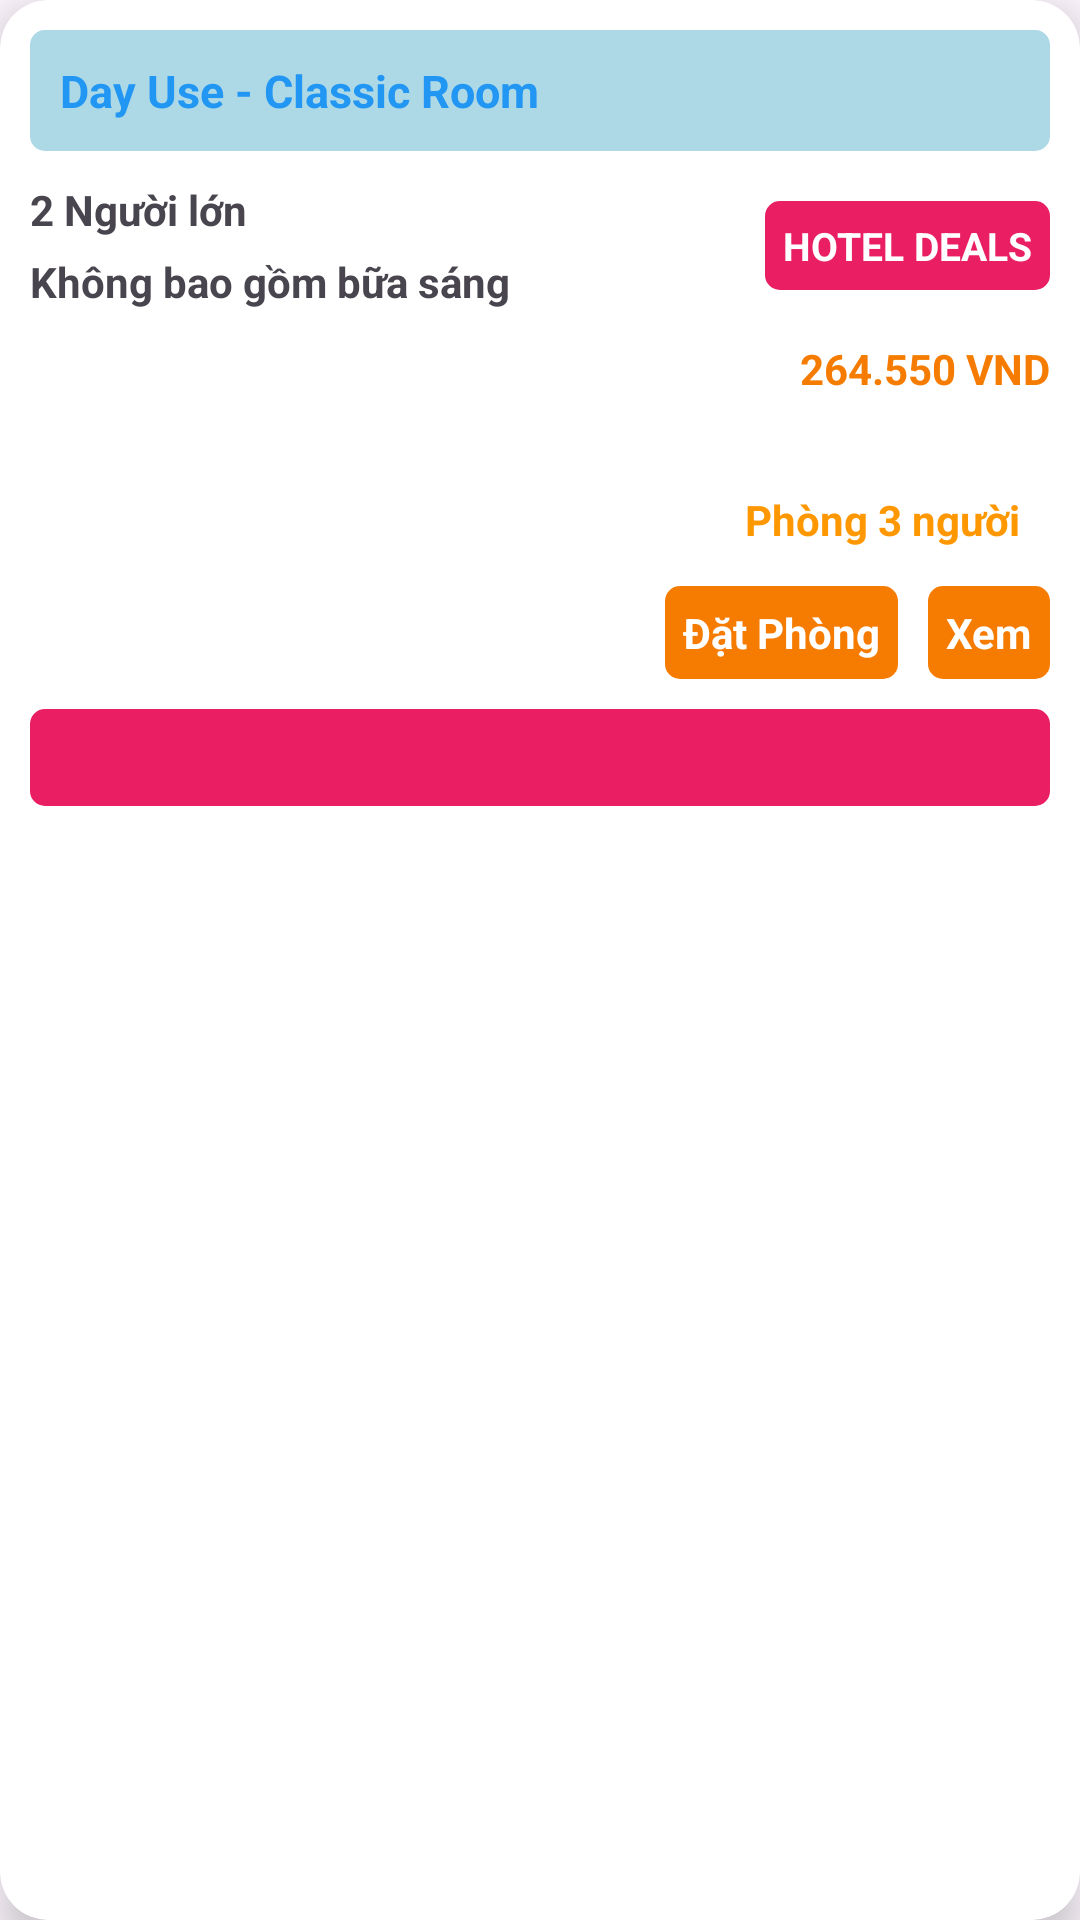

Write the Android layout XML for this screen, with the resource values it uses.
<!-- AndroidManifest.xml: application theme Theme.BookingHotel -->
<!-- res/layout/chi_tiet_phong.xml -->
<?xml version="1.0" encoding="utf-8"?>
<androidx.cardview.widget.CardView xmlns:android="http://schemas.android.com/apk/res/android"
    xmlns:card_view="http://schemas.android.com/apk/res-auto"
    android:layout_width="match_parent"
    android:layout_height="wrap_content"
    android:layout_margin="10dp"
    card_view:cardCornerRadius="16dp"
    card_view:cardElevation="8dp"
    card_view:cardBackgroundColor="@android:color/white">

    <LinearLayout
        android:id="@+id/imagePhong"
        android:layout_width="match_parent"
        android:layout_height="wrap_content"
        android:orientation="vertical"
        android:padding="10dp">

        
        <TextView
            android:id="@+id/nameDichVu"
            android:layout_width="match_parent"
            android:layout_height="wrap_content"
            android:layout_marginBottom="10dp"
            android:background="@drawable/blue_bg"
            android:padding="10dp"
            android:text="Day Use - Classic Room"
            android:textColor="#2196F3"
            android:textSize="15sp"
            android:textStyle="bold" />

        
        <LinearLayout
            android:layout_width="match_parent"
            android:layout_height="wrap_content"
            android:layout_marginBottom="10dp"
            android:gravity="center_vertical"
            android:orientation="horizontal">

            
            <LinearLayout
                android:layout_width="0dp"
                android:layout_height="wrap_content"
                android:layout_weight="1"
                android:orientation="vertical">

                <TextView
                    android:id="@+id/thongTin1"
                    android:layout_width="wrap_content"
                    android:layout_height="wrap_content"
                    android:layout_marginBottom="5dp"
                    android:text="2 Người lớn"
                    android:textStyle="bold" />

                <TextView
                    android:id="@+id/thongTin2"
                    android:layout_width="wrap_content"
                    android:layout_height="wrap_content"
                    android:text="Không bao gồm bữa sáng"
                    android:textStyle="bold" />
            </LinearLayout>

            
            <TextView
                android:id="@+id/hotelDeals"
                android:layout_width="wrap_content"
                android:layout_height="wrap_content"
                android:background="@drawable/bghong"
                android:padding="6dp"
                android:text="HOTEL DEALS"
                android:textColor="@color/white"
                android:textSize="13sp"
                android:textStyle="bold" />
        </LinearLayout>

        
        <LinearLayout
            android:layout_width="match_parent"
            android:layout_height="wrap_content"
            android:layout_marginBottom="10dp"
            android:gravity="end"
            android:orientation="vertical">

            <TextView
                android:id="@+id/giaTien"
                android:layout_width="wrap_content"
                android:layout_height="wrap_content"
                android:text="264.550 VND"
                android:textColor="#F57C00"
                android:textStyle="bold" />

            <TextView
                android:id="@+id/tongGiaTien"
                android:layout_width="wrap_content"
                android:layout_height="wrap_content"
                android:text=""
                android:textStyle="bold" />
        </LinearLayout>

        
        <LinearLayout
            android:layout_width="match_parent"
            android:layout_height="wrap_content"
            android:layout_marginBottom="10dp"
            android:gravity="center_vertical"
            android:orientation="horizontal"
            android:paddingHorizontal="10dp">

            
            <LinearLayout
                android:layout_width="wrap_content"
                android:layout_height="wrap_content"
                android:orientation="horizontal">

                <ImageView
                    android:layout_width="24dp"
                    android:layout_height="24dp"
                    android:src="@drawable/baseline_wifi_24"
                    card_view:tint="#388E3C" />

                <ImageView
                    android:layout_width="24dp"
                    android:layout_height="24dp"
                    android:layout_marginStart="8dp"
                    android:src="@drawable/baseline_smoke_free_24"
                    card_view:tint="#388E3C" />
            </LinearLayout>

            
            <Space
                android:layout_width="0dp"
                android:layout_height="1dp"
                android:layout_weight="1" />

            
            <TextView
                android:id="@+id/phongConLai"
                android:layout_width="wrap_content"
                android:layout_height="wrap_content"
                android:text="Phòng 3 người"
                android:textColor="#FF9800"
                android:textSize="14sp"
                android:textStyle="bold" />
        </LinearLayout>

        
        <LinearLayout
            android:layout_width="wrap_content"
            android:layout_height="wrap_content"
            android:layout_gravity="right">

            <TextView
                android:id="@+id/btnXem"
                android:layout_width="wrap_content"
                android:layout_height="wrap_content"
                android:layout_gravity="end"
                android:layout_marginRight="10dp"
                android:layout_marginBottom="10dp"
                android:background="@drawable/bogoccam"
                android:padding="6dp"
                android:text="Đặt Phòng"
                android:textColor="@color/white"
                android:textStyle="bold" />

            <TextView
                android:id="@+id/btnDat"
                android:layout_width="wrap_content"
                android:layout_height="wrap_content"
                android:layout_gravity="end"
                android:layout_marginBottom="10dp"
                android:background="@drawable/bogoccam"
                android:padding="6dp"
                android:text="Xem"
                android:textColor="@color/white"
                android:textStyle="bold" />

        </LinearLayout>


        
        <TextView
            android:id="@+id/maVoucher"
            android:layout_width="match_parent"
            android:layout_height="wrap_content"
            android:background="@drawable/bghong"
            android:padding="8dp"
            android:text=""
            android:textColor="@color/white"
            android:textSize="12sp"
            android:textStyle="bold" />
    </LinearLayout>
</androidx.cardview.widget.CardView>
<!-- resources referenced by this layout -->
<resources>
  <color name="white">#FFFFFFFF</color>
  <!-- drawable bghong (drawable) -->
  <shape xmlns:android="http://schemas.android.com/apk/res/android"
      android:shape="rectangle">
      <solid android:color="#E91E63" />
      <corners android:radius="5dp" />
  </shape>
  <!-- drawable blue_bg (drawable) -->
  <shape xmlns:android="http://schemas.android.com/apk/res/android"
      android:shape="rectangle">
      <solid android:color="#ADD8E6" />
      <corners android:radius="5dp" />
  </shape>
  <!-- drawable bogoccam (drawable) -->
  <shape xmlns:android="http://schemas.android.com/apk/res/android"
      android:shape="rectangle">
      <solid android:color="#F57C00" />
      <corners android:radius="5dp" />
  </shape>
  <style name="Theme.BookingHotel" parent="Base.Theme.BookingHotel" />
  <style name="Base.Theme.BookingHotel" parent="Theme.Material3.DayNight.NoActionBar">
          
          
      </style>
</resources>
